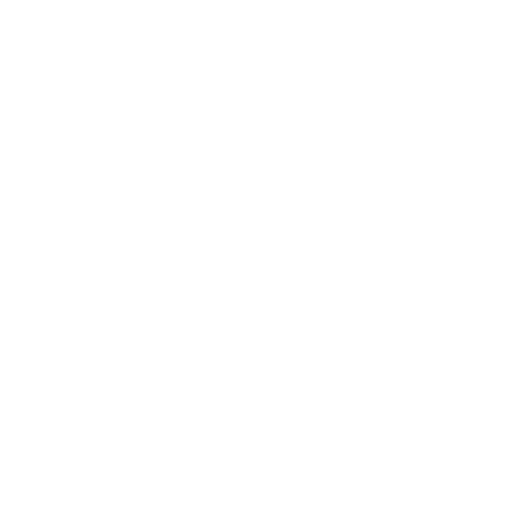
t = 0.00 s
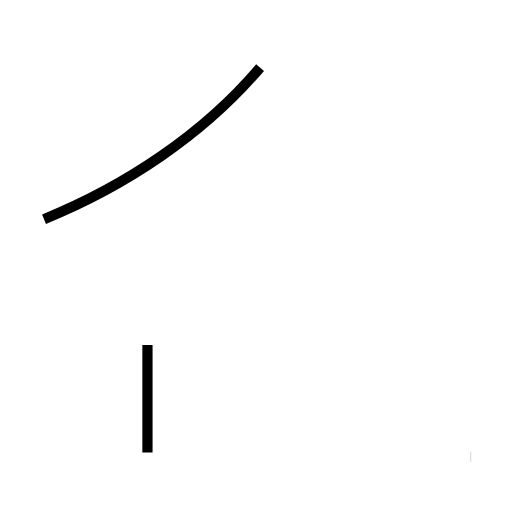
t = 1.10 s
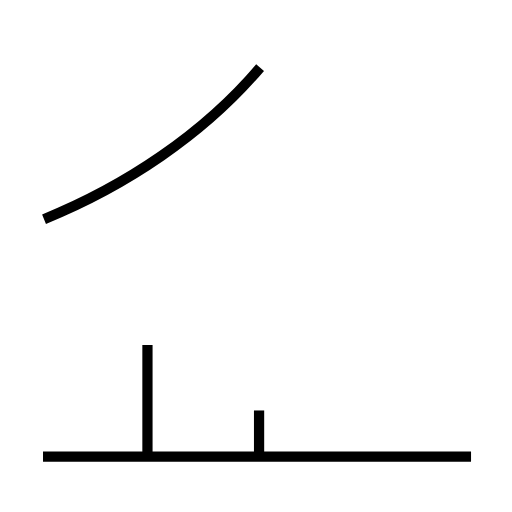
t = 2.48 s
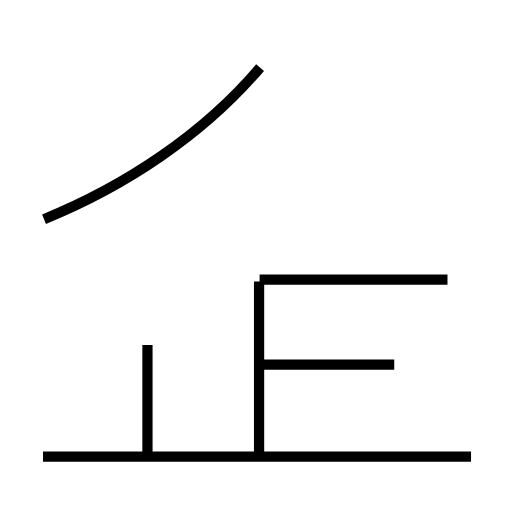
t = 3.79 s
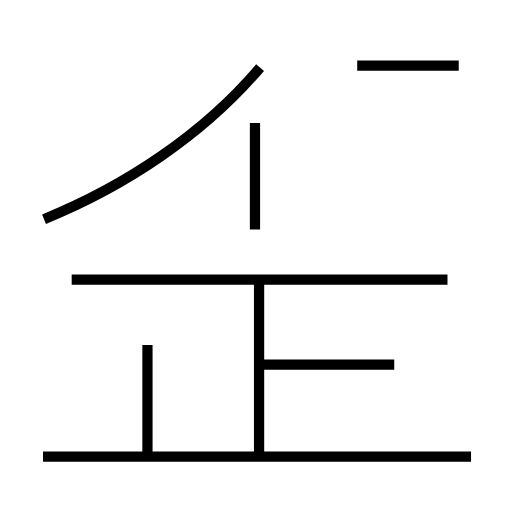
t = 4.95 s
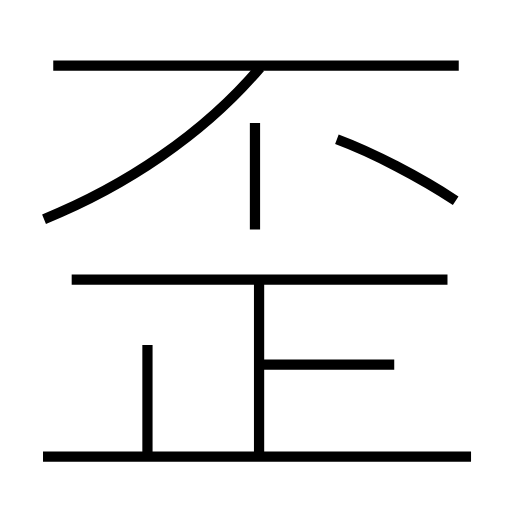
t = 6.24 s

The animated SVG that drew these frames (rendered in a browser with its animation timeline set to each time). Animation: 9 SMIL elements (animate=9); one cycle of 6.24 s.

<?xml version='1.0' encoding='utf-8'?>
<svg viewBox="0.0 -6.0 50.0 50.0" version="1.1" xmlns="http://www.w3.org/2000/svg"><rect x="-1000" y="-1000" width="2000" height="2000" stroke="white" fill="white" /><g style="fill:none;stroke:#000000;stroke-width:1"><path d="M 4.3 -22.6 C 12.2 -25.8 19.9 -30.9 25.4 -37.4 " transform="translate(0.0 38.0)" stroke-dasharray="26.017381389179114" stroke-dashoffset="26.017381389179114"><animate attributeName="stroke-dashoffset" from="26.017381389179114" to="0" dur="0.7805214416753734s" begin="0s; anim_end.end" fill="freeze" id="anim0" /></path><path d="M 14.4 0.2 L 14.4 -10.3 " transform="translate(0.0 38.0)" stroke-dasharray="10.5" stroke-dashoffset="10.5"><animate attributeName="stroke-dashoffset" from="10.5" to="0" dur="0.315s" begin="anim0.end" fill="freeze" id="anim1" /></path><path d="M 46.0 0.6 L 4.2 0.6 " transform="translate(0.0 38.0)" stroke-dasharray="41.8" stroke-dashoffset="41.8"><animate attributeName="stroke-dashoffset" from="41.8" to="0" dur="1.2539999999999998s" begin="anim1.end" fill="freeze" id="anim2" /></path><path d="M 25.3 0.3 L 25.3 -16.5 " transform="translate(0.0 38.0)" stroke-dasharray="16.8" stroke-dashoffset="16.8"><animate attributeName="stroke-dashoffset" from="16.8" to="0" dur="0.504s" begin="anim2.end" fill="freeze" id="anim3" /></path><path d="M 38.5 -8.4 L 25.5 -8.4 " transform="translate(0.0 38.0)" stroke-dasharray="13.0" stroke-dashoffset="13.0"><animate attributeName="stroke-dashoffset" from="13.0" to="0" dur="0.39s" begin="anim3.end" fill="freeze" id="anim4" /></path><path d="M 43.7 -16.7 L 7.0 -16.7 " transform="translate(0.0 38.0)" stroke-dasharray="36.7" stroke-dashoffset="36.7"><animate attributeName="stroke-dashoffset" from="36.7" to="0" dur="1.101s" begin="anim4.end" fill="freeze" id="anim5" /></path><path d="M 24.9 -21.6 L 24.9 -32.0 " transform="translate(0.0 38.0)" stroke-dasharray="10.399999999999999" stroke-dashoffset="10.399999999999999"><animate attributeName="stroke-dashoffset" from="10.399999999999999" to="0" dur="0.31199999999999994s" begin="anim5.end" fill="freeze" id="anim6" /></path><path d="M 44.8 -37.6 L 5.2 -37.6 " transform="translate(0.0 38.0)" stroke-dasharray="39.599999999999994" stroke-dashoffset="39.599999999999994"><animate attributeName="stroke-dashoffset" from="39.599999999999994" to="0" dur="1.1879999999999997s" begin="anim6.end" fill="freeze" id="anim7" /></path><path d="M 44.5 -24.4 C 41.0 -26.7 36.4 -29.1 32.9 -30.4" transform="translate(0.0 38.0)" stroke-dasharray="13.083486530198574" stroke-dashoffset="13.083486530198574"><animate attributeName="stroke-dashoffset" from="13.083486530198574" to="0" dur="0.3925045959059572s" begin="anim7.end" fill="freeze" id="anim_end" /></path></g></svg>
